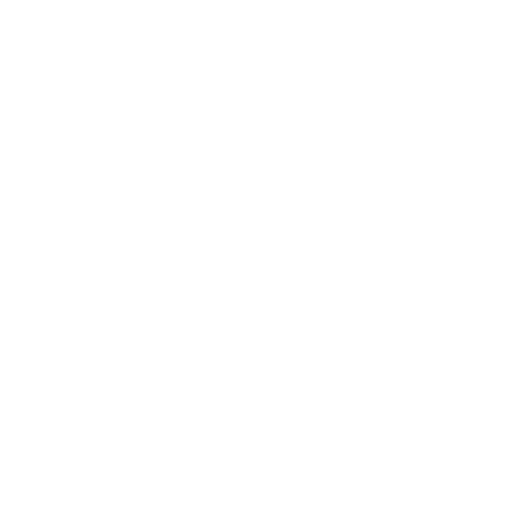
t = 0.00 s
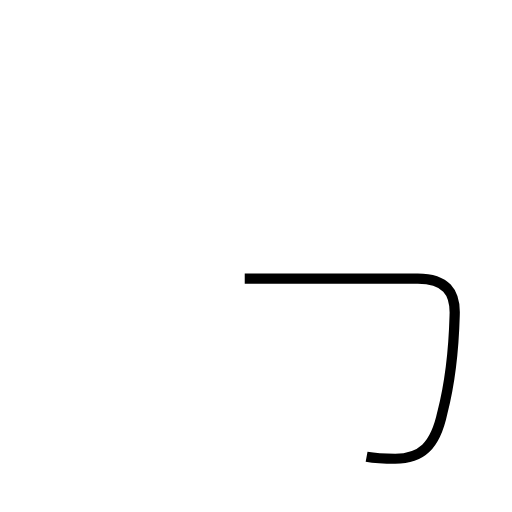
t = 1.27 s
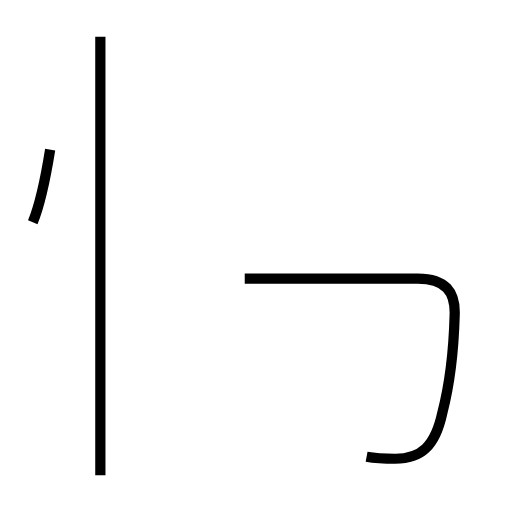
t = 2.77 s
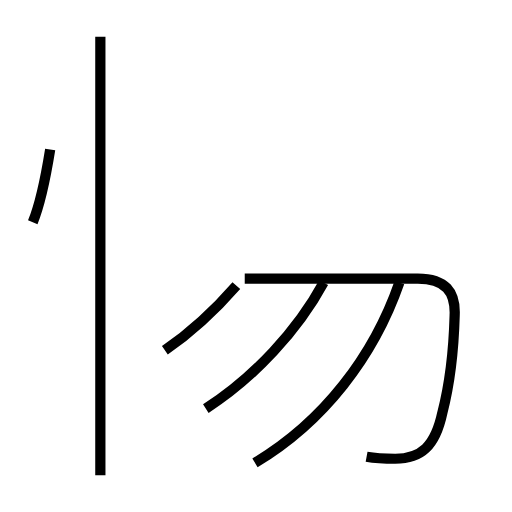
t = 4.26 s
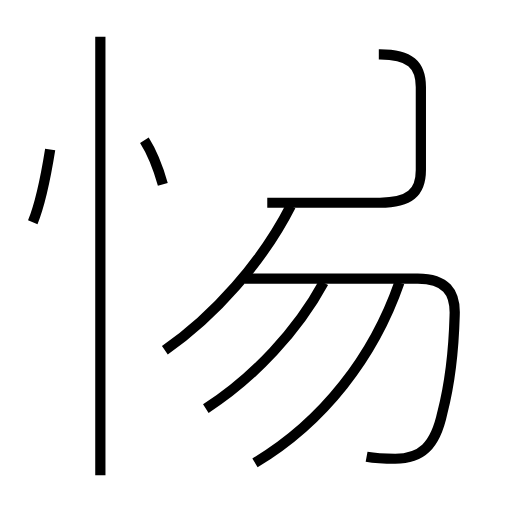
t = 5.61 s
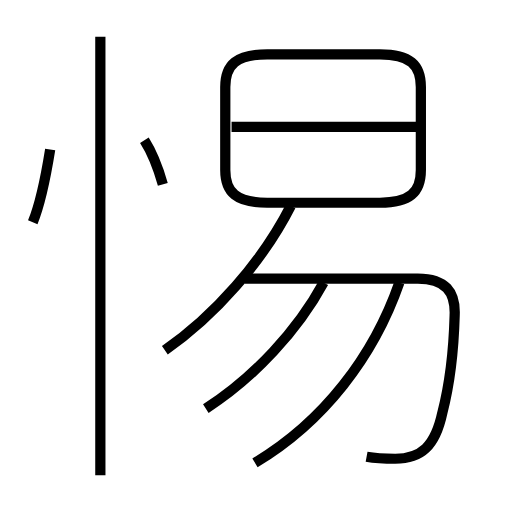
t = 7.09 s

The animated SVG that drew these frames (rendered in a browser with its animation timeline set to each time). Animation: 9 SMIL elements (animate=9); one cycle of 7.09 s.

<?xml version='1.0' encoding='utf-8'?>
<svg viewBox="0.0 -6.0 50.0 50.0" version="1.1" xmlns="http://www.w3.org/2000/svg"><rect x="-1000" y="-1000" width="2000" height="2000" stroke="white" fill="white" /><g style="fill:none;stroke:#000000;stroke-width:1"><path d="M 35.8 0.6 C 36.9 0.8 37.5 0.8 38.6 0.8 C 41.1 0.8 42.5 -0.4 43.2 -3.7 C 43.9 -6.4 44.3 -9.6 44.4 -13.2 C 44.5 -15.5 43.5 -16.8 40.8 -16.8 L 23.9 -16.8 " transform="translate(0.0 38.0)" stroke-dasharray="42.36441702762253" stroke-dashoffset="42.36441702762253"><animate attributeName="stroke-dashoffset" from="42.36441702762253" to="0" dur="1.2709325108286758s" begin="0s" fill="freeze" /></path><path d="M 9.8 2.4 L 9.8 -40.4 " transform="translate(0.0 38.0)" stroke-dasharray="42.8" stroke-dashoffset="42.8"><animate attributeName="stroke-dashoffset" from="42.8" to="0" dur="1.2839999999999998s" begin="1.2709325108286758s" fill="freeze" /></path><path d="M 3.2 -22.3 C 3.9 -24.0 4.5 -26.9 4.9 -29.4 " transform="translate(0.0 38.0)" stroke-dasharray="7.313724522556047" stroke-dashoffset="7.313724522556047"><animate attributeName="stroke-dashoffset" from="7.313724522556047" to="0" dur="0.2194117356766814s" begin="2.5549325108286753s" fill="freeze" /></path><path d="M 20.1 -4.1 C 24.9 -7.2 29.1 -11.8 31.6 -16.4 " transform="translate(0.0 38.0)" stroke-dasharray="17.003840778831016" stroke-dashoffset="17.003840778831016"><animate attributeName="stroke-dashoffset" from="17.003840778831016" to="0" dur="0.5101152233649304s" begin="2.7743442465053567s" fill="freeze" /></path><path d="M 24.9 1.2 C 31.6 -2.8 36.5 -9.2 39.0 -16.4 " transform="translate(0.0 38.0)" stroke-dasharray="23.01317959333067" stroke-dashoffset="23.01317959333067"><animate attributeName="stroke-dashoffset" from="23.01317959333067" to="0" dur="0.69039538779992s" begin="3.284459469870287s" fill="freeze" /></path><path d="M 16.1 -9.8 C 20.9 -13.1 25.6 -18.4 28.4 -23.9 " transform="translate(0.0 38.0)" stroke-dasharray="18.889202109978033" stroke-dashoffset="18.889202109978033"><animate attributeName="stroke-dashoffset" from="18.889202109978033" to="0" dur="0.566676063299341s" begin="3.9748548576702074s" fill="freeze" /></path><path d="M 15.9 -26.0 C 15.5 -27.4 14.8 -29.2 14.1 -30.3 " transform="translate(0.0 38.0)" stroke-dasharray="4.674792069270356" stroke-dashoffset="4.674792069270356"><animate attributeName="stroke-dashoffset" from="4.674792069270356" to="0" dur="0.14024376207811068s" begin="4.5415309209695485s" fill="freeze" /></path><path d="M 26.1 -24.2 L 37.1 -24.2 C 40.0 -24.2 41.1 -25.2 41.1 -27.4 L 41.1 -35.5 C 41.1 -37.7 40.0 -38.7 37.1 -38.7 L 26.1 -38.7 C 23.1 -38.7 22.0 -37.7 22.0 -35.5 L 22.0 -27.4 C 22.0 -25.2 23.1 -24.2 26.1 -24.2 Z " transform="translate(0.0 38.0)" stroke-dasharray="62.08805540708541" stroke-dashoffset="62.08805540708541"><animate attributeName="stroke-dashoffset" from="62.08805540708541" to="0" dur="1.8626416622125623s" begin="4.681774683047659s" fill="freeze" /></path><path d="M 40.9 -31.6 L 22.6 -31.6" transform="translate(0.0 38.0)" stroke-dasharray="18.299999999999997" stroke-dashoffset="18.299999999999997"><animate attributeName="stroke-dashoffset" from="18.299999999999997" to="0" dur="0.5489999999999999s" begin="6.544416345260221s" fill="freeze" /></path></g></svg>
